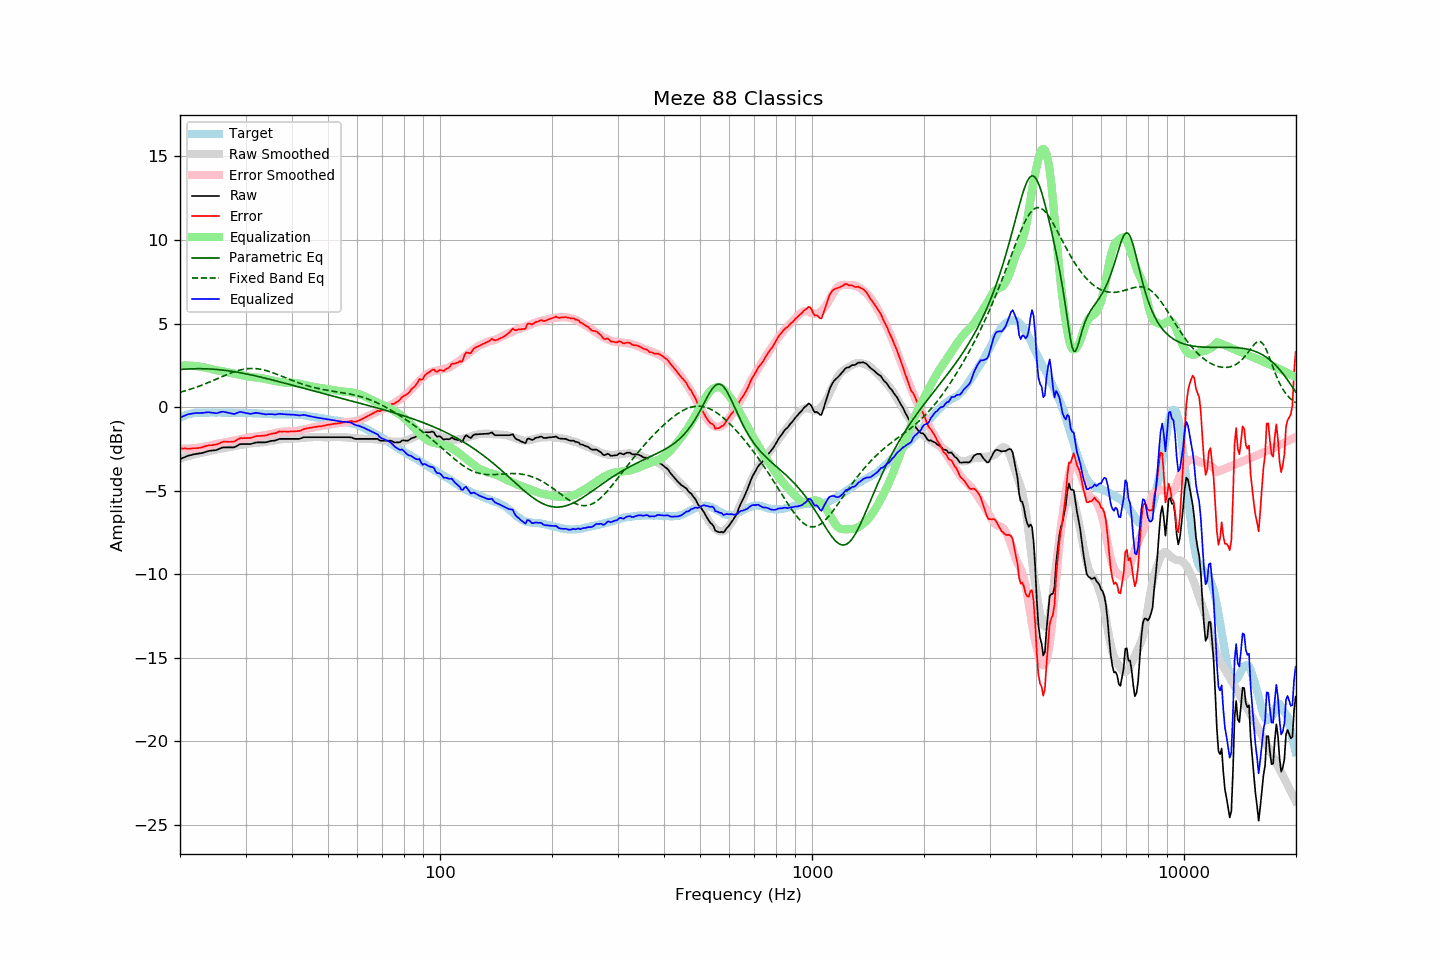

The table this chart was drawn from, first rows:
frequency, raw, error, smoothed, error_smoothed, equalization, parametric_eq, fixed_band_eq, equalized_raw, equalized_smoothed, target
20.00, -3.11, -2.47, -3.09, -2.48, 2.48, 2.25, 0.89, -0.64, -0.62, -0.65
20.20, -3.07, -2.48, -3.06, -2.48, 2.48, 2.25, 0.91, -0.59, -0.58, -0.60
20.40, -3.03, -2.49, -3.03, -2.48, 2.48, 2.26, 0.94, -0.55, -0.55, -0.55
20.61, -3.00, -2.48, -3.00, -2.48, 2.48, 2.27, 0.97, -0.51, -0.51, -0.52
20.81, -2.95, -2.48, -2.97, -2.48, 2.48, 2.27, 0.99, -0.47, -0.48, -0.47
21.02, -2.91, -2.48, -2.94, -2.48, 2.48, 2.28, 1.02, -0.43, -0.46, -0.43
21.23, -2.89, -2.48, -2.91, -2.48, 2.48, 2.28, 1.05, -0.42, -0.43, -0.41
21.44, -2.87, -2.48, -2.88, -2.47, 2.47, 2.29, 1.08, -0.40, -0.41, -0.39
21.66, -2.84, -2.47, -2.86, -2.47, 2.47, 2.29, 1.12, -0.38, -0.39, -0.37
21.87, -2.82, -2.46, -2.83, -2.46, 2.46, 2.29, 1.15, -0.36, -0.37, -0.36
22.09, -2.80, -2.46, -2.81, -2.45, 2.45, 2.30, 1.18, -0.35, -0.36, -0.34
22.31, -2.79, -2.46, -2.78, -2.44, 2.44, 2.30, 1.22, -0.35, -0.34, -0.33
22.54, -2.77, -2.44, -2.76, -2.42, 2.42, 2.30, 1.25, -0.35, -0.34, -0.33
22.76, -2.76, -2.43, -2.74, -2.41, 2.41, 2.30, 1.29, -0.35, -0.33, -0.34
22.99, -2.74, -2.40, -2.73, -2.39, 2.39, 2.29, 1.33, -0.35, -0.33, -0.35
23.22, -2.71, -2.37, -2.71, -2.38, 2.38, 2.29, 1.36, -0.34, -0.33, -0.35
23.45, -2.68, -2.34, -2.69, -2.36, 2.36, 2.29, 1.40, -0.32, -0.33, -0.35
23.69, -2.65, -2.32, -2.67, -2.34, 2.34, 2.29, 1.44, -0.32, -0.33, -0.34
23.92, -2.62, -2.29, -2.65, -2.32, 2.32, 2.28, 1.48, -0.31, -0.33, -0.34
24.16, -2.61, -2.28, -2.62, -2.29, 2.29, 2.28, 1.52, -0.32, -0.33, -0.33
24.40, -2.60, -2.28, -2.60, -2.27, 2.27, 2.27, 1.56, -0.34, -0.33, -0.32
24.65, -2.59, -2.26, -2.57, -2.24, 2.24, 2.26, 1.60, -0.35, -0.33, -0.33
24.89, -2.58, -2.25, -2.55, -2.22, 2.22, 2.26, 1.65, -0.37, -0.33, -0.33
25.14, -2.56, -2.23, -2.53, -2.19, 2.19, 2.25, 1.69, -0.37, -0.33, -0.33
25.39, -2.51, -2.19, -2.51, -2.18, 2.18, 2.24, 1.73, -0.34, -0.33, -0.32
25.65, -2.47, -2.15, -2.49, -2.16, 2.16, 2.23, 1.77, -0.31, -0.33, -0.33
25.91, -2.44, -2.10, -2.48, -2.15, 2.15, 2.22, 1.81, -0.29, -0.33, -0.34
26.16, -2.41, -2.08, -2.47, -2.14, 2.14, 2.21, 1.86, -0.28, -0.33, -0.34
26.43, -2.41, -2.08, -2.45, -2.12, 2.12, 2.20, 1.90, -0.30, -0.33, -0.34
26.69, -2.41, -2.07, -2.43, -2.10, 2.10, 2.18, 1.94, -0.32, -0.34, -0.34
26.96, -2.41, -2.08, -2.41, -2.07, 2.07, 2.17, 1.98, -0.34, -0.34, -0.33
27.23, -2.41, -2.08, -2.39, -2.05, 2.05, 2.16, 2.01, -0.36, -0.34, -0.33
27.50, -2.41, -2.08, -2.37, -2.03, 2.03, 2.14, 2.05, -0.39, -0.34, -0.33
27.77, -2.41, -2.07, -2.35, -2.01, 2.01, 2.13, 2.09, -0.41, -0.34, -0.35
28.05, -2.40, -2.06, -2.34, -1.99, 1.99, 2.11, 2.12, -0.41, -0.35, -0.35
28.33, -2.34, -1.98, -2.32, -1.97, 1.97, 2.10, 2.15, -0.37, -0.35, -0.36
28.62, -2.30, -1.93, -2.31, -1.96, 1.96, 2.08, 2.18, -0.34, -0.35, -0.36
28.90, -2.23, -1.88, -2.29, -1.94, 1.94, 2.06, 2.21, -0.29, -0.35, -0.35
29.19, -2.21, -1.85, -2.27, -1.92, 1.92, 2.05, 2.23, -0.29, -0.35, -0.36
29.48, -2.21, -1.87, -2.25, -1.90, 1.90, 2.03, 2.25, -0.32, -0.36, -0.35
29.78, -2.21, -1.86, -2.23, -1.88, 1.88, 2.01, 2.27, -0.34, -0.36, -0.36
30.08, -2.21, -1.86, -2.21, -1.85, 1.85, 1.99, 2.29, -0.36, -0.36, -0.35
30.38, -2.21, -1.85, -2.20, -1.83, 1.83, 1.97, 2.30, -0.38, -0.36, -0.36
30.68, -2.21, -1.85, -2.18, -1.82, 1.82, 1.95, 2.30, -0.40, -0.36, -0.36
30.99, -2.21, -1.85, -2.17, -1.80, 1.80, 1.93, 2.31, -0.41, -0.37, -0.37
31.30, -2.18, -1.82, -2.16, -1.79, 1.79, 1.91, 2.31, -0.39, -0.37, -0.37
31.61, -2.15, -1.78, -2.16, -1.79, 1.79, 1.89, 2.31, -0.37, -0.37, -0.37
31.93, -2.12, -1.75, -2.15, -1.78, 1.78, 1.87, 2.30, -0.35, -0.38, -0.37
32.24, -2.11, -1.73, -2.15, -1.77, 1.77, 1.84, 2.29, -0.35, -0.38, -0.39
32.57, -2.11, -1.73, -2.14, -1.75, 1.75, 1.82, 2.28, -0.36, -0.39, -0.38
32.89, -2.11, -1.73, -2.13, -1.73, 1.73, 1.80, 2.26, -0.38, -0.39, -0.38
33.22, -2.11, -1.72, -2.11, -1.72, 1.72, 1.78, 2.24, -0.40, -0.40, -0.40
33.55, -2.11, -1.72, -2.10, -1.70, 1.70, 1.75, 2.22, -0.41, -0.40, -0.40
33.89, -2.11, -1.70, -2.09, -1.68, 1.68, 1.73, 2.20, -0.43, -0.41, -0.41
34.23, -2.09, -1.69, -2.07, -1.66, 1.66, 1.71, 2.17, -0.44, -0.41, -0.41
34.57, -2.06, -1.65, -2.05, -1.64, 1.64, 1.68, 2.14, -0.43, -0.42, -0.42
34.92, -2.04, -1.62, -2.04, -1.62, 1.62, 1.66, 2.11, -0.43, -0.42, -0.42
35.27, -2.02, -1.60, -2.02, -1.60, 1.60, 1.63, 2.08, -0.43, -0.43, -0.43
35.62, -2.01, -1.58, -2.01, -1.58, 1.58, 1.61, 2.04, -0.44, -0.43, -0.43
35.97, -2.00, -1.57, -1.99, -1.56, 1.56, 1.58, 2.01, -0.45, -0.43, -0.43
... 635 more rows
